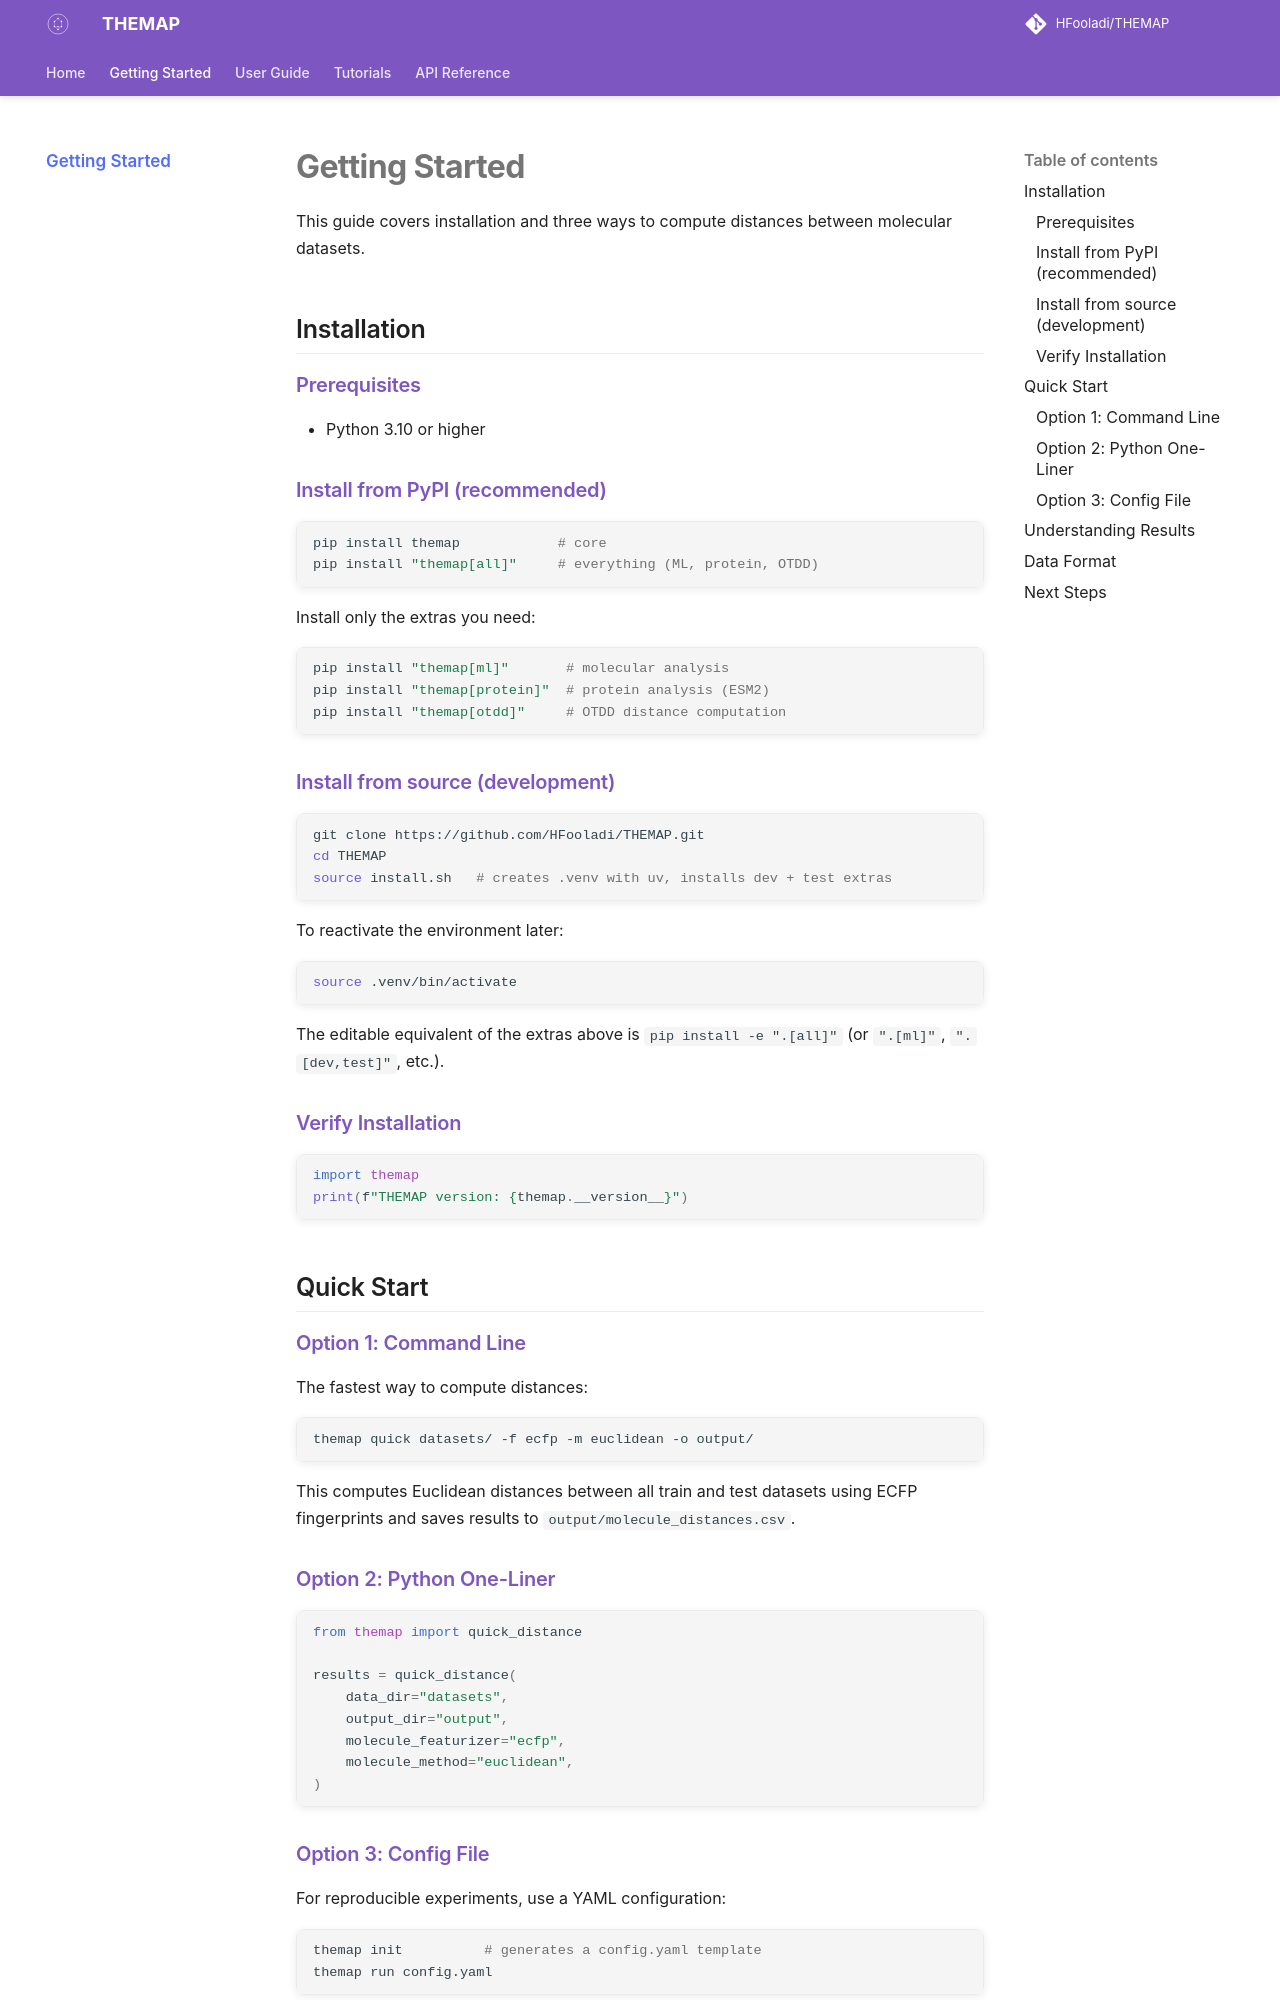

repository: HFooladi/THEMAP · page: 0.5.0/user-guide/getting-started.html · generator: mkdocs

# Getting Started

This guide covers installation and three ways to compute distances between molecular datasets.

## Installation

### Prerequisites

- Python 3.10 or higher

### Install from PyPI (recommended)

```bash
pip install themap            # core
pip install "themap[all]"     # everything (ML, protein, OTDD)
```

Install only the extras you need:

```bash
pip install "themap[ml]"       # molecular analysis
pip install "themap[protein]"  # protein analysis (ESM2)
pip install "themap[otdd]"     # OTDD distance computation
```

### Install from source (development)

```bash
git clone https://github.com/HFooladi/THEMAP.git
cd THEMAP
source install.sh   # creates .venv with uv, installs dev + test extras
```

To reactivate the environment later:

```bash
source .venv/bin/activate
```

The editable equivalent of the extras above is `pip install -e ".[all]"` (or `".[ml]"`, `".[dev,test]"`, etc.).

### Verify Installation

```python
import themap
print(f"THEMAP version: {themap.__version__}")
```

## Quick Start

### Option 1: Command Line

The fastest way to compute distances:

```bash
themap quick datasets/ -f ecfp -m euclidean -o output/
```

This computes Euclidean distances between all train and test datasets using ECFP fingerprints and saves results to `output/molecule_distances.csv`.

### Option 2: Python One-Liner

```python
from themap import quick_distance

results = quick_distance(
    data_dir="datasets",
    output_dir="output",
    molecule_featurizer="ecfp",
    molecule_method="euclidean",
)
```
